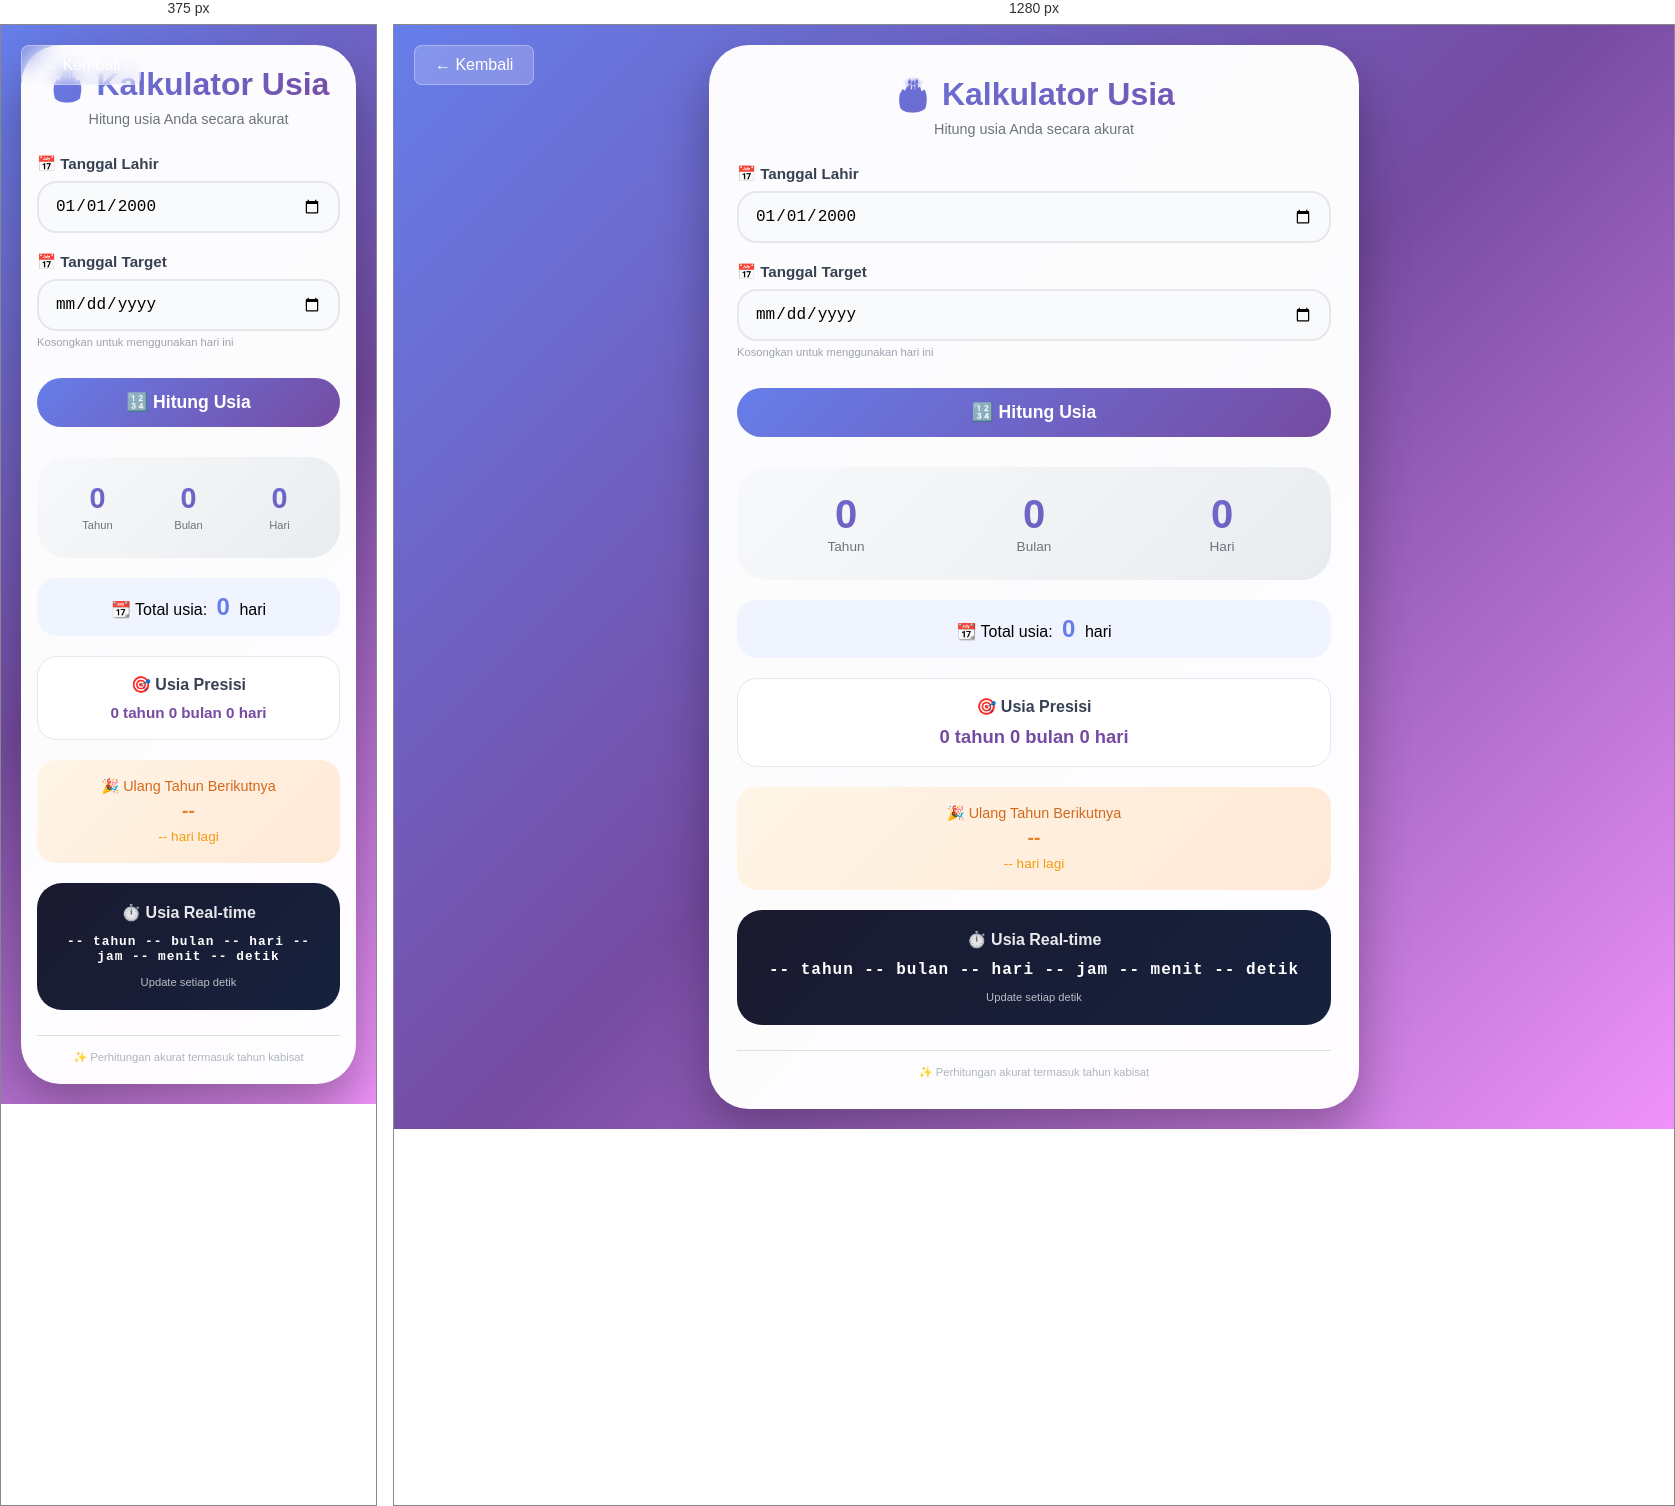
Rendered at 375 px and 1280 px, left to right.

<!-- file: index.html -->
<!DOCTYPE html>
<html lang="id">
<head>
    <meta charset="UTF-8">
    <meta name="viewport" content="width=device-width, initial-scale=1.0, user-scalable=yes">
    <title>Kalkulator Usia</title>
    <link rel="stylesheet" href="style.css">
</head>
<body>
    <a href="../../index.html" class="back-button">← Kembali</a>

<div class="container">
    <div class="calculator-card">
        <div class="header">
            <h1>🎂 Kalkulator Usia</h1>
            <p>Hitung usia Anda secara akurat</p>
        </div>

        <div class="input-section">
            <div class="input-group">
                <label for="birthDate">📅 Tanggal Lahir</label>
                <input type="date" id="birthDate" value="2000-01-01">
            </div>

            <div class="input-group">
                <label for="targetDate">📅 Tanggal Target</label>
                <input type="date" id="targetDate">
                <small class="input-hint">Kosongkan untuk menggunakan hari ini</small>
            </div>

            <button id="calculateBtn" class="calculate-btn">🔢 Hitung Usia</button>
        </div>

        <div id="resultSection" class="result-section">
            <div class="age-display">
                <div class="age-years">
                    <span class="age-number" id="years">0</span>
                    <span class="age-label">Tahun</span>
                </div>
                <div class="age-months">
                    <span class="age-number" id="months">0</span>
                    <span class="age-label">Bulan</span>
                </div>
                <div class="age-days">
                    <span class="age-number" id="days">0</span>
                    <span class="age-label">Hari</span>
                </div>
            </div>

            <div class="total-days">
                <span>📆 Total usia:</span>
                <strong id="totalDays">0</strong>
                <span>hari</span>
            </div>

            <div class="precise-age">
                <h3>🎯 Usia Presisi</h3>
                <div class="precise-detail" id="preciseAge">0 tahun 0 bulan 0 hari</div>
            </div>

            <div class="next-birthday">
                <div class="birthday-card">
                    <span>🎉 Ulang Tahun Berikutnya</span>
                    <strong id="nextBirthday">--</strong>
                    <span id="daysToBirthday">-- hari lagi</span>
                </div>
            </div>

            <div class="live-counter">
                <h3>⏱️ Usia Real-time</h3>
                <div class="live-detail" id="liveAge">-- tahun -- bulan -- hari -- jam -- menit -- detik</div>
                <small>Update setiap detik</small>
            </div>
        </div>

        <div class="footer-note">
            <span>✨ Perhitungan akurat termasuk tahun kabisat</span>
        </div>
    </div>
</div>

<script src="script.js"></script>
</body>
</html>

/* @media block from style.css */
@media (max-width: 550px) {
    .calculator-card {
        padding: 20px 16px;
    }
    
    .age-number {
        font-size: 1.8rem;
    }
    
    .age-label {
        font-size: 0.7rem;
    }
    
    .live-detail {
        font-size: 0.8rem;
    }
    
    .precise-detail {
        font-size: 0.95rem;
    }
}